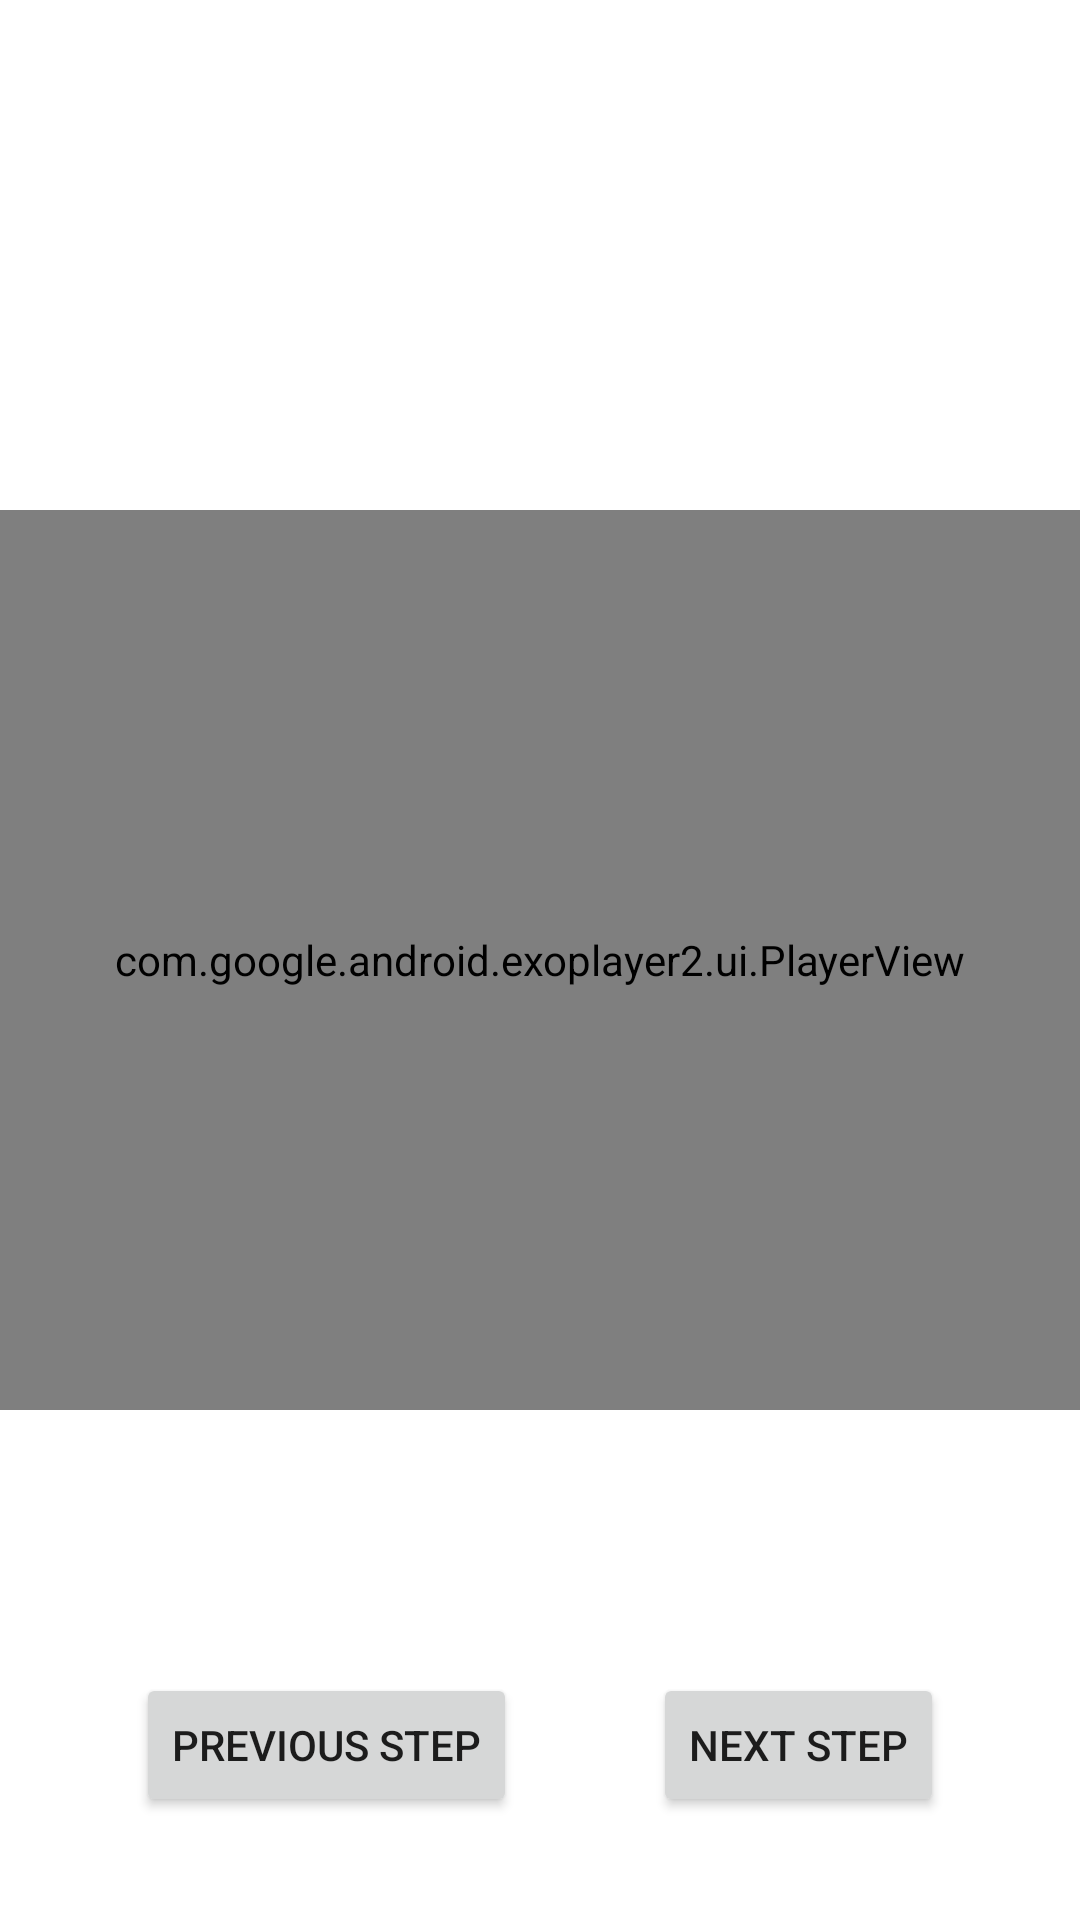

Write the Android layout XML for this screen, with the resource values it uses.
<!-- AndroidManifest.xml: application theme Theme.MyApp -->
<!-- res/layout/exoplayer_fragment.xml -->
<?xml version="1.0" encoding="utf-8"?>
<androidx.constraintlayout.widget.ConstraintLayout
    xmlns:android="http://schemas.android.com/apk/res/android"
    xmlns:tools="http://schemas.android.com/tools"
    android:layout_width="match_parent"
    android:layout_height="match_parent"
    android:layout_margin="@dimen/default_margin"
    xmlns:app="http://schemas.android.com/apk/res-auto"
    tools:context="Fragments.ExoplayerFragment">













    <com.google.android.exoplayer2.ui.PlayerView
        android:id="@+id/exoplayer_video_view"
        android:layout_width="0dp"
        android:layout_height="300dp"
        app:default_artwork="@drawable/cooking"
        app:layout_constraintEnd_toEndOf="parent"
        app:layout_constraintStart_toStartOf="parent"
        app:layout_constraintTop_toTopOf="parent"
        app:layout_constraintBottom_toBottomOf="parent"
        app:use_artwork="true"/>
















    <TextView
        android:id="@+id/step_description_tv"
        android:layout_width="0dp"
        android:layout_height="wrap_content"
        android:ems="10"
        app:layout_constraintBottom_toTopOf="@id/previous_step_button"
        app:layout_constraintEnd_toEndOf="parent"
        app:layout_constraintStart_toStartOf="parent"
        app:layout_constraintTop_toBottomOf="@+id/exoplayer_video_view"
        tools:text="Description" />

    <Button
        android:id="@+id/previous_step_button"
        android:layout_width="wrap_content"
        android:layout_height="wrap_content"
        android:text="@string/previous_step"
        app:layout_constraintTop_toBottomOf="@id/step_description_tv"
        app:layout_constraintBottom_toBottomOf="parent"
        app:layout_constraintEnd_toStartOf="@id/next_step_button"
        app:layout_constraintStart_toStartOf="parent"
        />

    <Button
        android:id="@+id/next_step_button"
        android:layout_width="wrap_content"
        android:layout_height="wrap_content"
        android:text="@string/next_step"
        app:layout_constraintTop_toBottomOf="@id/step_description_tv"
        app:layout_constraintBottom_toBottomOf="parent"
        app:layout_constraintEnd_toEndOf="parent"
        app:layout_constraintStart_toEndOf="@id/previous_step_button"/>

    <ImageView
        android:id="@+id/image_placeholder"
        android:layout_width="0dp"
        android:layout_height="0dp"
        android:layout_marginBottom="8dp"
        android:layout_marginEnd="8dp"
        android:layout_marginStart="8dp"
        android:layout_marginTop="8dp"
        android:contentDescription="@string/cooking_video_either_loading_or_does_not_exist"
        android:src="@drawable/cooking"
        android:visibility="gone"
        app:layout_constraintBottom_toBottomOf="@+id/exoplayer_video_view"
        app:layout_constraintEnd_toEndOf="parent"
        app:layout_constraintStart_toStartOf="parent"
        app:layout_constraintTop_toTopOf="parent" />


</androidx.constraintlayout.widget.ConstraintLayout>
<!-- resources referenced by this layout -->
<resources>
  <dimen name="default_margin">8dp</dimen>
  <!-- drawable cooking: jpeg bitmap (drawable, 9172 bytes) -->
  <string name="cooking_video_either_loading_or_does_not_exist">Cooking video either loading or does not exist</string>
  <string name="next_step">Next Step</string>
  <string name="previous_step">Previous Step</string>
  <string name="recipe_step">Recipe Step</string>
  <style name="TextViewStyleBolded" parent="TextViewStyleUnbolded">
          <item name="android:textColor">#171717</item>
          <item name="android:textStyle">bold</item>
      </style>
  <style name="Theme.MyApp" parent="Theme.MaterialComponents.DayNight">
          <item name="colorPrimary">@color/colorPrimary</item>
          <item name="colorPrimaryDark">@color/colorPrimaryDark</item>
          <item name="colorAccent">@color/colorAccent</item>
      </style>
  <style name="TextViewStyleUnbolded">
          <item name="android:textColor">#171717</item>
          <item name="android:textSize">12sp</item>
          <item name="android:textStyle">normal</item>
      </style>
  <color name="colorPrimary">#9575cd</color>
  <color name="colorPrimaryDark">#65499c</color>
  <color name="colorAccent">#c7a4ff</color>
</resources>
